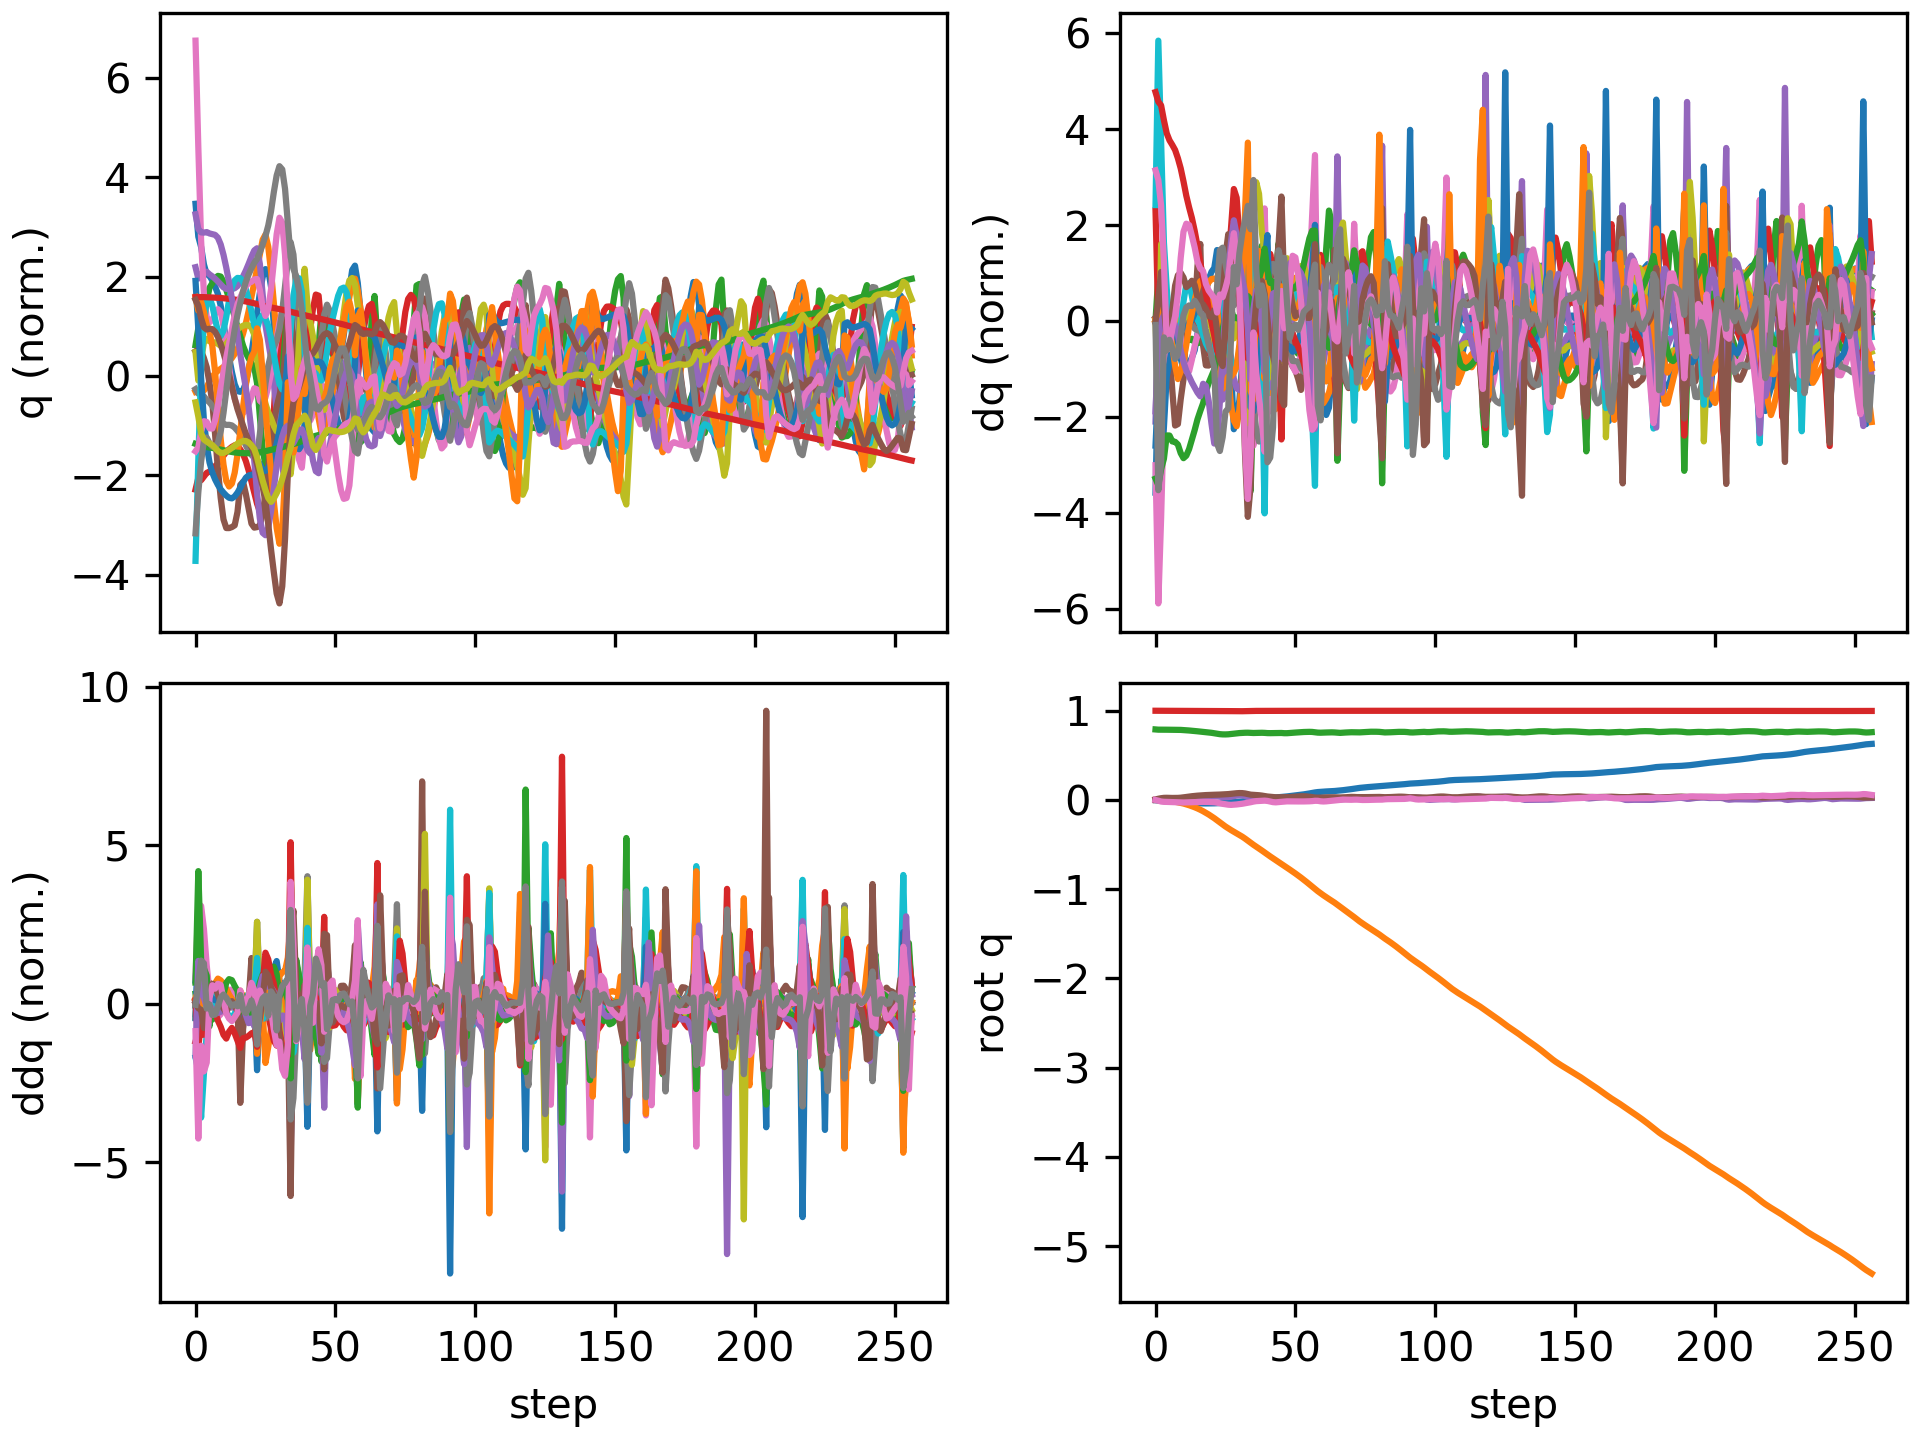

The table this chart was drawn from, first rows:
floating_base_joint_x, floating_base_joint_y, floating_base_joint_z, floating_base_joint_qw, floating_base_joint_qx, floating_base_joint_qy, floating_base_joint_qz, left_hip_pitch_joint_q, left_hip_roll_joint_q, left_hip_yaw_joint_q, left_knee_joint_q, left_ankle_pitch_joint_q, left_ankle_roll_joint_q, right_hip_pitch_joint_q, right_hip_roll_joint_q, right_hip_yaw_joint_q, right_knee_joint_q, right_ankle_pitch_joint_q, right_ankle_roll_joint_q, floating_base_joint_vx, floating_base_joint_vy, floating_base_joint_vz, floating_base_joint_wx, floating_base_joint_wy
-0.002742, 8.737507702648877e-10, 0.7906, 1, 1.597928729102787e-08, 0.005811, -4.862312507598205e-09, -0.05757, -0.0006897, -0.002978, 0.1257, -0.07618, 2.7516392895085615e-05, -0.05757, 0.0006893, 0.002978, 0.1257, -0.07618, -2.7555718382952283e-05, -0.162, -1.3815040528913289e-07, -0.2089, -6.422664153380801e-07, 0.6749
-0.006808, -0.0003806, 0.788, 0.9999, 0.0009259, 0.01384, -0.007792, -0.09452, 0.002427, 0.01274, 0.1696, -0.106, 0.00293, -0.1867, -0.007378, -0.02975, 0.4316, -0.1863, -0.01233, -0.174, -0.04317, -0.05381, 0.1765, 0.6327
-0.0101, -0.001339, 0.7875, 0.9996, 0.004488, 0.01986, -0.01701, -0.1061, 0.001754, 0.03309, 0.1608, -0.09398, 0.0008484, -0.3005, -0.007472, -0.006326, 0.7091, -0.2976, -0.004252, -0.1449, -0.06009, -0.007155, 0.3986, 0.5188
-0.01289, -0.003292, 0.7874, 0.9995, 0.006874, 0.0239, -0.0204, -0.1257, 0.002303, 0.0362, 0.1745, -0.08808, -0.01032, -0.3649, -0.01237, 0.01416, 0.8526, -0.3944, -0.01365, -0.1262, -0.1269, 0.007444, 0.1079, 0.27
-0.01491, -0.006473, 0.7875, 0.9994, 0.006696, 0.02455, -0.02154, -0.1368, 0.00983, 0.03788, 0.1885, -0.0883, -0.02443, -0.3929, -0.01885, 0.0185, 0.9151, -0.4511, -0.02478, -0.08395, -0.1859, 0.001758, -0.1166, -0.08906
-0.01655, -0.01058, 0.7873, 0.9995, 0.005243, 0.02343, -0.02253, -0.1385, 0.02347, 0.05039, 0.1932, -0.09501, -0.04893, -0.3996, -0.02324, 0.01577, 0.9264, -0.4897, -0.03135, -0.08408, -0.2178, -0.01416, -0.106, -0.116
-0.01834, -0.01519, 0.7872, 0.9995, 0.005197, 0.02277, -0.02348, -0.1439, 0.0341, 0.05463, 0.2032, -0.1001, -0.07926, -0.3964, -0.02955, 0.01409, 0.9023, -0.5128, -0.04408, -0.09483, -0.2387, -0.007473, 0.09389, -0.02682
-0.02022, -0.02023, 0.787, 0.9994, 0.007136, 0.02275, -0.02504, -0.1507, 0.04199, 0.05864, 0.214, -0.1065, -0.1282, -0.3892, -0.03748, 0.01437, 0.8617, -0.5286, -0.06783, -0.09553, -0.2616, -0.01414, 0.2884, 0.02812
-0.02218, -0.02588, 0.7865, 0.9993, 0.01043, 0.02353, -0.02674, -0.1588, 0.04769, 0.06145, 0.2238, -0.1136, -0.1815, -0.3836, -0.04676, 0.01267, 0.824, -0.541, -0.09947, -0.1004, -0.2989, -0.03619, 0.372, 0.1284
-0.02442, -0.03235, 0.7854, 0.9992, 0.0143, 0.02574, -0.02778, -0.1722, 0.05218, 0.06082, 0.2369, -0.1215, -0.2256, -0.3873, -0.05568, 0.01036, 0.8093, -0.5512, -0.1285, -0.1159, -0.3445, -0.07224, 0.3918, 0.287
-0.02693, -0.03987, 0.7836, 0.999, 0.01816, 0.02936, -0.02778, -0.1913, 0.05677, 0.05599, 0.2532, -0.1291, -0.2589, -0.4032, -0.062, 0.01036, 0.8263, -0.5588, -0.1516, -0.1251, -0.4035, -0.09781, 0.3541, 0.403
-0.02947, -0.04864, 0.7813, 0.9988, 0.02149, 0.03369, -0.02709, -0.2114, 0.06256, 0.04851, 0.2672, -0.1332, -0.2721, -0.4275, -0.06394, 0.01281, 0.8686, -0.5655, -0.1664, -0.1205, -0.4682, -0.1177, 0.2768, 0.4384
-0.03183, -0.05857, 0.7787, 0.9986, 0.02459, 0.03811, -0.0261, -0.2301, 0.06952, 0.04026, 0.2777, -0.134, -0.2722, -0.4539, -0.06371, 0.01697, 0.9187, -0.5705, -0.1713, -0.1087, -0.5209, -0.1304, 0.2955, 0.4325
-0.03385, -0.0695, 0.776, 0.9984, 0.02789, 0.04217, -0.02504, -0.2466, 0.07735, 0.03224, 0.2862, -0.1333, -0.2706, -0.4763, -0.06481, 0.02201, 0.958, -0.5717, -0.1687, -0.09122, -0.5686, -0.1439, 0.328, 0.3846
-0.0355, -0.0815, 0.7729, 0.9982, 0.03111, 0.04567, -0.02381, -0.2603, 0.08665, 0.02339, 0.2921, -0.1315, -0.2679, -0.4922, -0.06876, 0.02617, 0.9793, -0.5673, -0.1589, -0.07415, -0.6267, -0.1551, 0.2934, 0.3331
-0.03676, -0.09477, 0.7697, 0.998, 0.03363, 0.04853, -0.02265, -0.2681, 0.09828, 0.01407, 0.29, -0.1257, -0.2473, -0.5022, -0.07456, 0.02932, 0.9868, -0.5589, -0.1423, -0.05484, -0.6952, -0.1668, 0.1974, 0.2699
-0.03764, -0.1095, 0.7663, 0.9978, 0.03513, 0.05091, -0.02191, -0.2689, 0.1136, 0.005247, 0.2767, -0.1145, -0.2057, -0.508, -0.08104, 0.03187, 0.9859, -0.5478, -0.1215, -0.03975, -0.77, -0.1751, 0.1005, 0.2398
-0.03827, -0.1257, 0.7632, 0.9977, 0.03646, 0.05318, -0.02122, -0.267, 0.1336, -0.003453, 0.259, -0.1002, -0.2008, -0.5098, -0.09019, 0.03362, 0.9747, -0.5351, -0.09944, -0.02568, -0.8422, -0.147, 0.1378, 0.2282
-0.03849, -0.1433, 0.7603, 0.9975, 0.03771, 0.05503, -0.02122, -0.2589, 0.1578, -0.01023, 0.2324, -0.08468, -0.2199, -0.5063, -0.1009, 0.03461, 0.9519, -0.5247, -0.07931, -0.004441, -0.9115, -0.1516, 0.1023, 0.1717
-0.03834, -0.1623, 0.757, 0.9974, 0.03843, 0.05646, -0.02206, -0.2443, 0.1864, -0.01531, 0.1969, -0.06708, -0.2423, -0.4989, -0.1106, 0.03421, 0.9207, -0.5194, -0.06415, 0.01099, -0.9782, -0.1852, 0.04898, 0.1425
-0.0379, -0.1825, 0.7528, 0.9973, 0.03872, 0.05765, -0.0236, -0.2253, 0.2185, -0.01968, 0.1557, -0.04842, -0.2652, -0.4899, -0.1181, 0.03122, 0.8848, -0.5183, -0.05416, 0.02302, -1.04, -0.2363, 0.03553, 0.1256
-0.03722, -0.204, 0.7477, 0.9972, 0.03925, 0.05871, -0.02568, -0.2047, 0.2515, -0.02365, 0.1142, -0.03219, -0.2714, -0.4796, -0.1231, 0.02318, 0.8415, -0.5184, -0.04948, 0.03531, -1.1, -0.281, 0.09201, 0.1082
-0.03624, -0.2267, 0.7421, 0.997, 0.03935, 0.05949, -0.03011, -0.1803, 0.2833, -0.03834, 0.07263, -0.0264, -0.2706, -0.481, -0.1193, -0.005714, 0.8312, -0.4841, -0.02834, 0.05431, -1.169, -0.2777, -0.07096, 0.04508
-0.03497, -0.2505, 0.7376, 0.9968, 0.03683, 0.06078, -0.03677, -0.1578, 0.3171, -0.06862, 0.04305, -0.06753, -0.2681, -0.4948, -0.0801, -0.02349, 0.8617, -0.4934, -0.03872, 0.0742, -1.2, -0.1876, -0.3077, 0.1248
-0.0331, -0.2744, 0.7352, 0.9966, 0.03293, 0.06229, -0.04303, -0.1399, 0.3507, -0.1001, 0.03194, -0.148, -0.2507, -0.4979, -0.03168, -0.0409, 0.8742, -0.5065, -0.06877, 0.1087, -1.182, -0.07657, -0.3579, 0.1132
-0.03073, -0.297, 0.7347, 0.9963, 0.03091, 0.06397, -0.04819, -0.131, 0.3626, -0.1143, 0.05837, -0.2283, -0.2192, -0.4907, 0.01082, -0.05666, 0.8647, -0.5092, -0.1014, 0.1317, -1.091, 0.02098, -0.01816, 0.1528
-0.02805, -0.3178, 0.7361, 0.9959, 0.0325, 0.06601, -0.05257, -0.1321, 0.3349, -0.1293, 0.1286, -0.2718, -0.1763, -0.4779, 0.04282, -0.06641, 0.8402, -0.5026, -0.1304, 0.1469, -1.005, 0.09874, 0.3287, 0.2006
-0.02533, -0.3372, 0.7389, 0.9954, 0.03702, 0.06882, -0.05468, -0.1509, 0.2774, -0.1333, 0.2477, -0.3158, -0.1394, -0.4611, 0.06426, -0.07373, 0.803, -0.489, -0.1582, 0.1447, -0.9421, 0.1725, 0.5398, 0.3092
-0.02291, -0.3555, 0.7429, 0.995, 0.04329, 0.07255, -0.05276, -0.1948, 0.2045, -0.1073, 0.4184, -0.3812, -0.1097, -0.4415, 0.07687, -0.08248, 0.7551, -0.4696, -0.1851, 0.1278, -0.8964, 0.2198, 0.6385, 0.3964
-0.02051, -0.3732, 0.7469, 0.9946, 0.04955, 0.07578, -0.04986, -0.2419, 0.1226, -0.0769, 0.5935, -0.4556, -0.08569, -0.4194, 0.08905, -0.08872, 0.7035, -0.4468, -0.2088, 0.1297, -0.8851, 0.1865, 0.5545, 0.2879
-0.01804, -0.3914, 0.7499, 0.9945, 0.05334, 0.07762, -0.04661, -0.2788, 0.04692, -0.04843, 0.7242, -0.5308, -0.06818, -0.3999, 0.1091, -0.08896, 0.6637, -0.418, -0.2231, 0.1254, -0.9319, 0.1231, 0.1795, 0.1372
-0.01537, -0.4109, 0.7519, 0.9948, 0.05221, 0.07697, -0.04213, -0.3019, -0.004104, -0.00884, 0.7936, -0.599, -0.04921, -0.3856, 0.1419, -0.08634, 0.647, -0.3784, -0.2104, 0.1419, -1.015, 0.08729, -0.4044, -0.2009
-0.01243, -0.4323, 0.7534, 0.9956, 0.04479, 0.07318, -0.0366, -0.3094, -0.02729, 0.02974, 0.8052, -0.6402, -0.008775, -0.3809, 0.1864, -0.093, 0.6608, -0.3221, -0.1622, 0.1526, -1.114, 0.05871, -1.068, -0.548
-0.00916, -0.4555, 0.7538, 0.9968, 0.03181, 0.06662, -0.03013, -0.2926, -0.02771, 0.0362, 0.7357, -0.5988, 0.06081, -0.3928, 0.2336, -0.1274, 0.7092, -0.2485, -0.07702, 0.1682, -1.205, -0.02404, -1.571, -0.7809
-0.00573, -0.4793, 0.7518, 0.9977, 0.01796, 0.05981, -0.02496, -0.2416, -0.008789, -0.01833, 0.5717, -0.4035, 0.0733, -0.4357, 0.2664, -0.1384, 0.8282, -0.3008, -0.09818, 0.1611, -1.183, -0.1373, -1.318, -0.5891
-0.003186, -0.5016, 0.7508, 0.9981, 0.01193, 0.05753, -0.01761, -0.2248, 0.0255, -0.06328, 0.539, -0.3963, 0.01719, -0.4952, 0.244, -0.1078, 0.9338, -0.3797, -0.1405, 0.1209, -1.065, 0.02057, -0.1171, -0.04321
-0.000256, -0.5227, 0.7517, 0.9983, 0.01276, 0.05611, -0.01254, -0.2142, 0.05716, -0.07366, 0.5322, -0.4095, -0.02431, -0.5395, 0.1805, -0.04723, 0.9805, -0.4377, -0.1297, 0.1684, -1.049, 0.06272, 0.1547, -0.2227
0.003435, -0.5438, 0.7529, 0.9984, 0.01536, 0.05327, -0.01092, -0.199, 0.09179, -0.06008, 0.5261, -0.4058, -0.0503, -0.5661, 0.1031, 0.01541, 0.9858, -0.4598, -0.09389, 0.1982, -1.068, 0.04635, 0.2964, -0.3337
0.007635, -0.5656, 0.7532, 0.9986, 0.01851, 0.04934, -0.009378, -0.1873, 0.1294, -0.02674, 0.5333, -0.3932, -0.05852, -0.5761, 0.02429, 0.06403, 0.9447, -0.4494, -0.06399, 0.2185, -1.107, -0.01934, 0.3255, -0.4309
0.01249, -0.5881, 0.752, 0.9988, 0.02058, 0.04403, -0.007289, -0.1842, 0.1611, -0.01207, 0.5723, -0.4014, -0.04611, -0.5412, -0.03721, 0.09956, 0.7652, -0.4011, -0.08773, 0.2541, -1.136, -0.1216, 0.2211, -0.5713
0.01723, -0.6104, 0.7495, 0.9989, 0.02244, 0.03911, -0.01027, -0.1891, 0.1608, -0.02531, 0.6408, -0.464, -0.0668, -0.5169, -0.07165, 0.05894, 0.6706, -0.2535, -0.072, 0.2142, -1.117, -0.06869, 0.02295, -0.3783
0.02108, -0.6323, 0.749, 0.999, 0.02092, 0.03609, -0.01766, -0.205, 0.1278, -0.03958, 0.7281, -0.5373, -0.08445, -0.5189, -0.04221, 0.0386, 0.6894, -0.2459, -0.0665, 0.1919, -1.074, 0.01114, -0.2067, -0.3386
0.02488, -0.6532, 0.7497, 0.999, 0.01821, 0.03268, -0.02396, -0.2217, 0.06644, -0.0449, 0.806, -0.5846, -0.09132, -0.5113, -0.004686, 0.02101, 0.7019, -0.2576, -0.07562, 0.1948, -1.026, 0.05537, -0.2781, -0.3979
0.02828, -0.6736, 0.7509, 0.9991, 0.01477, 0.03022, -0.02616, -0.2444, -0.003387, -0.03363, 0.8584, -0.6123, -0.07194, -0.496, 0.02944, -0.002179, 0.6957, -0.2614, -0.09176, 0.1536, -1.012, 0.05862, -0.3748, -0.1682
0.03097, -0.6938, 0.7517, 0.9992, 0.01142, 0.03002, -0.02375, -0.2704, -0.06198, -0.003446, 0.8545, -0.6174, -0.03478, -0.4818, 0.05852, -0.02995, 0.6807, -0.2597, -0.1073, 0.1153, -1.011, 0.01488, -0.3309, 0.09447
0.03356, -0.7146, 0.751, 0.9993, 0.006994, 0.03095, -0.02051, -0.2744, -0.09573, 0.02723, 0.7406, -0.5536, 0.02588, -0.4751, 0.09086, -0.0552, 0.6745, -0.263, -0.09624, 0.1232, -1.071, -0.09216, -0.625, 0.1406
0.03651, -0.7371, 0.7484, 0.9994, -0.0008314, 0.03129, -0.01767, -0.2632, -0.0887, 0.02447, 0.6159, -0.4079, 0.05787, -0.4815, 0.1346, -0.0639, 0.707, -0.276, -0.09134, 0.1599, -1.141, -0.08568, -0.6726, -0.02482
0.03986, -0.7589, 0.7484, 0.9994, -0.002342, 0.03169, -0.0152, -0.2738, -0.06118, 0.008471, 0.6394, -0.4152, 0.05503, -0.4958, 0.1533, -0.04329, 0.7647, -0.2987, -0.08342, 0.1859, -1.054, 0.07146, 0.2292, 0.04025
0.04358, -0.78, 0.7504, 0.9993, 0.0003933, 0.0328, -0.01515, -0.2739, -0.03573, -0.0005358, 0.6507, -0.432, 0.03871, -0.5138, 0.1422, -0.02792, 0.8203, -0.323, -0.06597, 0.1893, -1.056, 0.1219, 0.2681, 0.1618
0.04726, -0.8014, 0.7529, 0.9993, 0.002472, 0.03519, -0.01563, -0.2683, -0.006695, -0.0101, 0.643, -0.4358, 0.01753, -0.535, 0.1176, -0.02518, 0.8623, -0.3502, -0.05657, 0.1811, -1.09, 0.131, 0.1252, 0.2964
0.0509, -0.8235, 0.7555, 0.9991, 0.003477, 0.03813, -0.01581, -0.2585, 0.02574, -0.02172, 0.622, -0.4291, -0.006611, -0.5595, 0.09048, -0.01893, 0.899, -0.3777, -0.05419, 0.183, -1.125, 0.121, 0.0429, 0.289
0.05466, -0.8463, 0.7578, 0.999, 0.004187, 0.04056, -0.01613, -0.2437, 0.05972, -0.03475, 0.5915, -0.4135, -0.03436, -0.5842, 0.06375, -0.001391, 0.9324, -0.3981, -0.04792, 0.1916, -1.152, 0.1099, 0.06213, 0.2095
0.05867, -0.8697, 0.7599, 0.999, 0.005033, 0.04195, -0.01635, -0.2258, 0.09664, -0.04142, 0.5582, -0.3864, -0.06978, -0.6036, 0.03448, 0.0232, 0.9535, -0.41, -0.03562, 0.205, -1.185, 0.1011, 0.08434, 0.09358
0.06304, -0.8938, 0.7618, 0.999, 0.005869, 0.04194, -0.01607, -0.2052, 0.1366, -0.03927, 0.5257, -0.3521, -0.1005, -0.6138, 0.001868, 0.0495, 0.9574, -0.4136, -0.02085, 0.2253, -1.226, 0.08372, 0.07059, -0.05809
0.06789, -0.9188, 0.7632, 0.9991, 0.006376, 0.04023, -0.01542, -0.1807, 0.1779, -0.03432, 0.4936, -0.3169, -0.1158, -0.6128, -0.03138, 0.07249, 0.9426, -0.4085, -0.008136, 0.2502, -1.274, 0.04963, 0.03054, -0.232
0.07322, -0.9448, 0.7636, 0.9992, 0.006596, 0.03685, -0.0145, -0.1537, 0.2179, -0.03429, 0.4647, -0.2857, -0.1103, -0.5976, -0.06239, 0.08605, 0.9016, -0.3893, -0.004218, 0.2726, -1.316, -0.01005, 0.02929, -0.3866
0.07891, -0.9712, 0.7626, 0.9994, 0.007254, 0.03228, -0.0125, -0.1321, 0.2524, -0.0451, 0.4511, -0.2643, -0.07637, -0.5583, -0.08825, 0.0889, 0.8032, -0.3459, -0.01537, 0.2863, -1.328, -0.1055, 0.144, -0.4741
0.08469, -0.9971, 0.7592, 0.9995, 0.01086, 0.02745, -0.008844, -0.1271, 0.2607, -0.07528, 0.4798, -0.2768, -0.04872, -0.4886, -0.1112, 0.0816, 0.6224, -0.2657, -0.05268, 0.2868, -1.257, -0.2481, 0.6224, -0.4547
0.08884, -1.022, 0.755, 0.9995, 0.01582, 0.0261, -0.009331, -0.1465, 0.2336, -0.09286, 0.5532, -0.3528, -0.04925, -0.4655, -0.1156, 0.05716, 0.5529, -0.1436, -0.01826, 0.1434, -1.202, -0.1129, 0.2494, 0.1341
0.09131, -1.045, 0.7539, 0.9994, 0.01645, 0.02727, -0.01437, -0.1784, 0.1896, -0.09316, 0.6432, -0.4417, -0.05751, -0.4871, -0.0844, 0.04357, 0.5949, -0.1581, -0.01241, 0.1319, -1.146, 0.0007972, -0.05526, -0.01246
... 197 more rows
